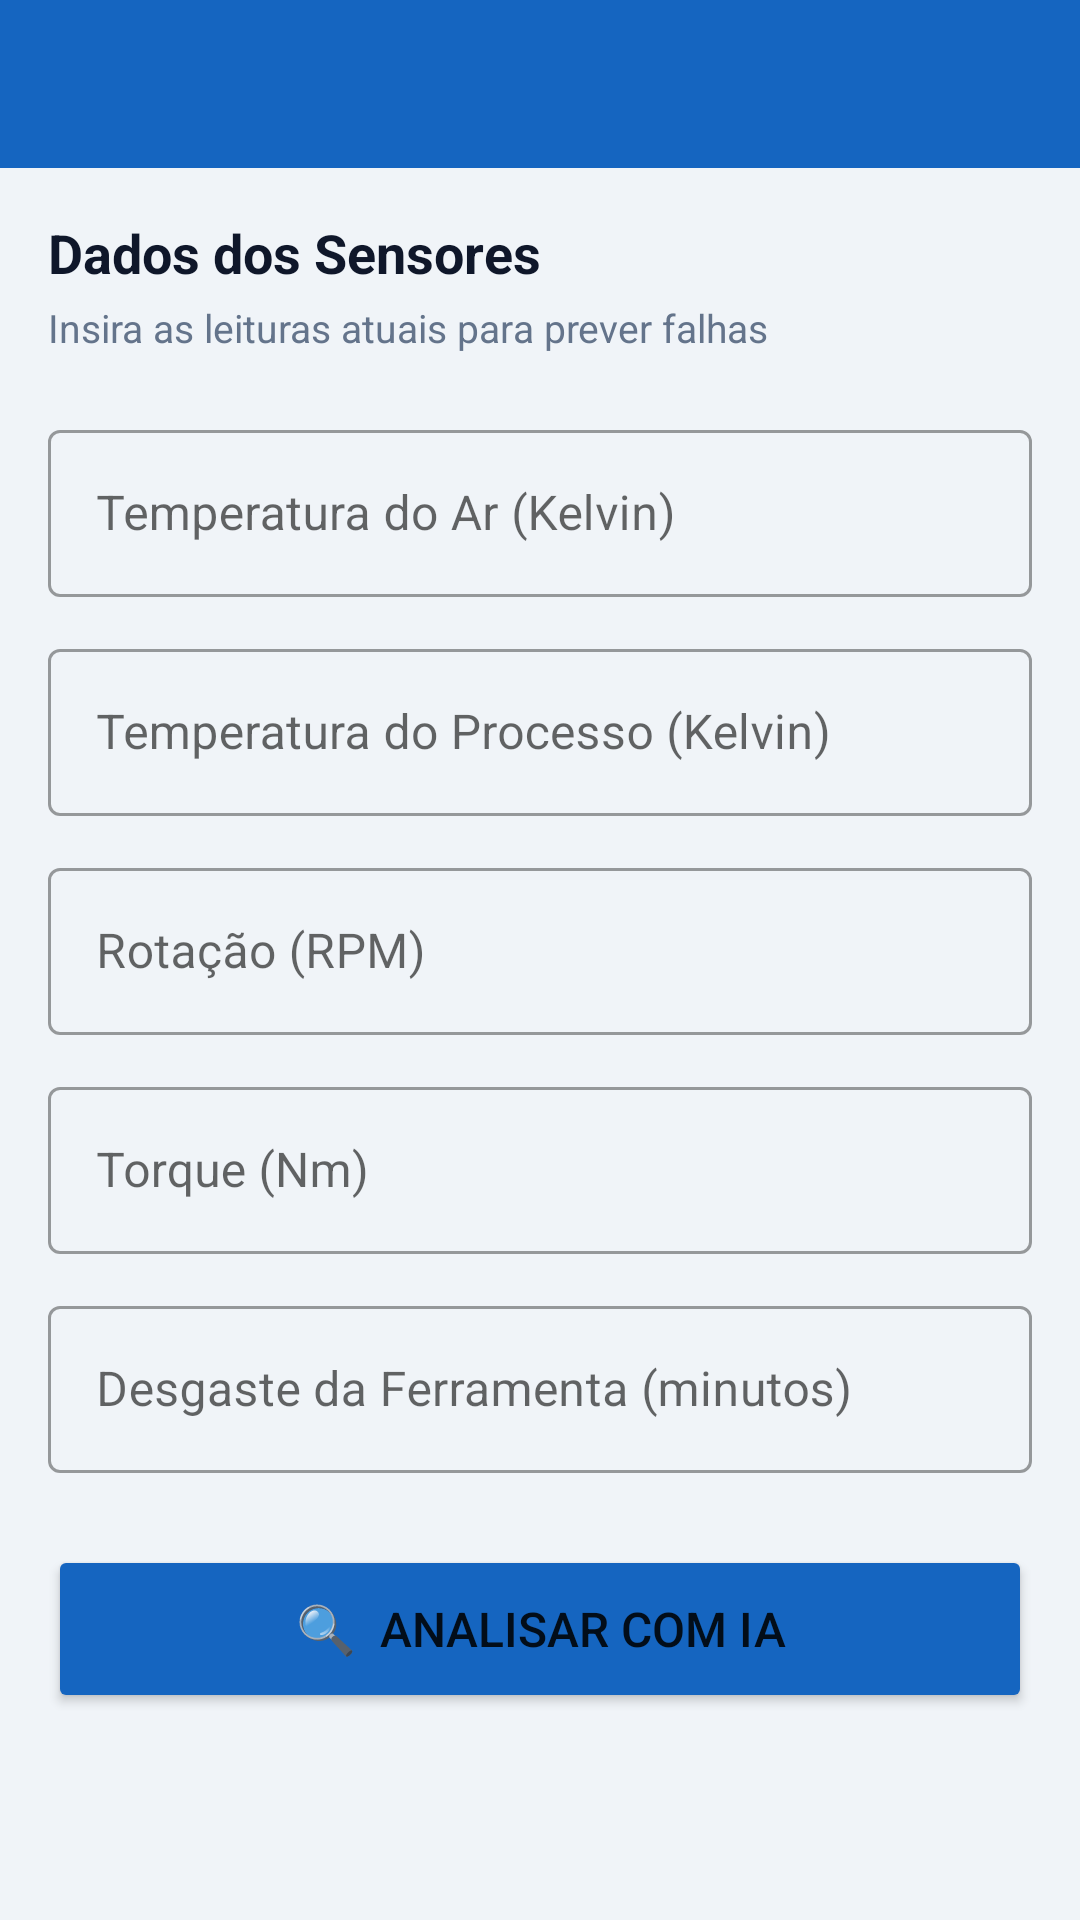

Here is an Android app screen rendered from its layout file. Give the layout XML and the strings, colors and styles it references.
<!-- AndroidManifest.xml: application theme Theme.SaveMachine -->
<!-- res/layout/activity_predict.xml -->
<?xml version="1.0" encoding="utf-8"?>
<LinearLayout xmlns:android="http://schemas.android.com/apk/res/android"
    xmlns:app="http://schemas.android.com/apk/res-auto"
    android:layout_width="match_parent"
    android:layout_height="match_parent"
    android:orientation="vertical"
    android:background="@color/colorBackground">

    <com.google.android.material.appbar.AppBarLayout
        android:layout_width="match_parent"
        android:layout_height="wrap_content">
        <androidx.appcompat.widget.Toolbar
            android:id="@+id/toolbar"
            android:layout_width="match_parent"
            android:layout_height="?attr/actionBarSize"
            android:background="@color/colorPrimary"
            android:theme="@style/ThemeOverlay.AppCompat.Dark.ActionBar"/>
    </com.google.android.material.appbar.AppBarLayout>

    <ScrollView
        android:layout_width="match_parent"
        android:layout_height="match_parent">

        <LinearLayout
            android:layout_width="match_parent"
            android:layout_height="wrap_content"
            android:orientation="vertical"
            android:padding="16dp">

            <TextView
                android:layout_width="wrap_content"
                android:layout_height="wrap_content"
                android:text="Dados dos Sensores"
                android:textSize="18sp"
                android:textStyle="bold"
                android:textColor="@color/colorTextPrimary"
                android:layout_marginBottom="4dp"/>

            <TextView
                android:layout_width="wrap_content"
                android:layout_height="wrap_content"
                android:text="Insira as leituras atuais para prever falhas"
                android:textSize="13sp"
                android:textColor="@color/colorTextSecondary"
                android:layout_marginBottom="20dp"/>

            
            <com.google.android.material.textfield.TextInputLayout
                style="@style/Widget.MaterialComponents.TextInputLayout.OutlinedBox"
                android:layout_width="match_parent"
                android:layout_height="wrap_content"
                android:hint="Temperatura do Ar (Kelvin)"
                android:layout_marginBottom="12dp">
                <com.google.android.material.textfield.TextInputEditText
                    android:id="@+id/etTempAr"
                    android:layout_width="match_parent"
                    android:layout_height="wrap_content"
                    android:inputType="numberDecimal"/>
            </com.google.android.material.textfield.TextInputLayout>

            
            <com.google.android.material.textfield.TextInputLayout
                style="@style/Widget.MaterialComponents.TextInputLayout.OutlinedBox"
                android:layout_width="match_parent"
                android:layout_height="wrap_content"
                android:hint="Temperatura do Processo (Kelvin)"
                android:layout_marginBottom="12dp">
                <com.google.android.material.textfield.TextInputEditText
                    android:id="@+id/etTempProc"
                    android:layout_width="match_parent"
                    android:layout_height="wrap_content"
                    android:inputType="numberDecimal"/>
            </com.google.android.material.textfield.TextInputLayout>

            
            <com.google.android.material.textfield.TextInputLayout
                style="@style/Widget.MaterialComponents.TextInputLayout.OutlinedBox"
                android:layout_width="match_parent"
                android:layout_height="wrap_content"
                android:hint="Rotação (RPM)"
                android:layout_marginBottom="12dp">
                <com.google.android.material.textfield.TextInputEditText
                    android:id="@+id/etRpm"
                    android:layout_width="match_parent"
                    android:layout_height="wrap_content"
                    android:inputType="numberDecimal"/>
            </com.google.android.material.textfield.TextInputLayout>

            
            <com.google.android.material.textfield.TextInputLayout
                style="@style/Widget.MaterialComponents.TextInputLayout.OutlinedBox"
                android:layout_width="match_parent"
                android:layout_height="wrap_content"
                android:hint="Torque (Nm)"
                android:layout_marginBottom="12dp">
                <com.google.android.material.textfield.TextInputEditText
                    android:id="@+id/etTorque"
                    android:layout_width="match_parent"
                    android:layout_height="wrap_content"
                    android:inputType="numberDecimal"/>
            </com.google.android.material.textfield.TextInputLayout>

            
            <com.google.android.material.textfield.TextInputLayout
                style="@style/Widget.MaterialComponents.TextInputLayout.OutlinedBox"
                android:layout_width="match_parent"
                android:layout_height="wrap_content"
                android:hint="Desgaste da Ferramenta (minutos)"
                android:layout_marginBottom="24dp">
                <com.google.android.material.textfield.TextInputEditText
                    android:id="@+id/etDesgaste"
                    android:layout_width="match_parent"
                    android:layout_height="wrap_content"
                    android:inputType="numberDecimal"/>
            </com.google.android.material.textfield.TextInputLayout>

            <ProgressBar
                android:id="@+id/progressBar"
                android:layout_width="wrap_content"
                android:layout_height="wrap_content"
                android:layout_gravity="center"
                android:visibility="gone"
                android:layout_marginBottom="8dp"/>

            <Button
                android:id="@+id/btnPredict"
                android:layout_width="match_parent"
                android:layout_height="56dp"
                android:text="🔍  Analisar com IA"
                android:textSize="16sp"
                android:backgroundTint="@color/colorPrimary"
                android:layout_marginBottom="20dp"/>

            
            <androidx.cardview.widget.CardView
                android:id="@+id/cardResult"
                android:layout_width="match_parent"
                android:layout_height="wrap_content"
                app:cardCornerRadius="12dp"
                app:cardElevation="6dp"
                android:visibility="gone">

                <LinearLayout
                    android:id="@+id/layoutResult"
                    android:layout_width="match_parent"
                    android:layout_height="wrap_content"
                    android:orientation="vertical"
                    android:padding="20dp">

                    <TextView
                        android:layout_width="wrap_content"
                        android:layout_height="wrap_content"
                        android:text="Resultado da Análise"
                        android:textSize="13sp"
                        android:textColor="@color/colorTextSecondary"
                        android:layout_marginBottom="8dp"/>

                    <TextView
                        android:id="@+id/tvResultStatus"
                        android:layout_width="wrap_content"
                        android:layout_height="wrap_content"
                        android:textSize="24sp"
                        android:textStyle="bold"
                        android:layout_marginBottom="4dp"/>

                    <TextView
                        android:id="@+id/tvResultProb"
                        android:layout_width="wrap_content"
                        android:layout_height="wrap_content"
                        android:textSize="15sp"
                        android:layout_marginBottom="12dp"/>

                    <TextView
                        android:id="@+id/tvResultMsg"
                        android:layout_width="wrap_content"
                        android:layout_height="wrap_content"
                        android:textSize="14sp"
                        android:textColor="@color/colorTextPrimary"
                        android:layout_marginBottom="8dp"/>

                    <TextView
                        android:id="@+id/tvResultDate"
                        android:layout_width="wrap_content"
                        android:layout_height="wrap_content"
                        android:textSize="14sp"
                        android:textStyle="bold"
                        android:textColor="@color/colorPrimary"/>

                </LinearLayout>
            </androidx.cardview.widget.CardView>

        </LinearLayout>
    </ScrollView>
</LinearLayout>
<!-- resources referenced by this layout -->
<resources>
  <color name="colorBackground">#F0F4F8</color>
  <color name="colorPrimary">#1565C0</color>
  <color name="colorTextPrimary">#0F172A</color>
  <color name="colorTextSecondary">#64748B</color>
  <style name="Theme.SaveMachine" parent="Theme.MaterialComponents.Light.NoActionBar">
          <item name="colorPrimary">@color/colorPrimary</item>
          <item name="colorPrimaryDark">@color/colorPrimaryDark</item>
          <item name="colorAccent">@color/colorAccent</item>
          <item name="android:windowBackground">@color/colorBackground</item>
      </style>
  <color name="colorPrimaryDark">#0D47A1</color>
  <color name="colorAccent">#00BCD4</color>
</resources>
